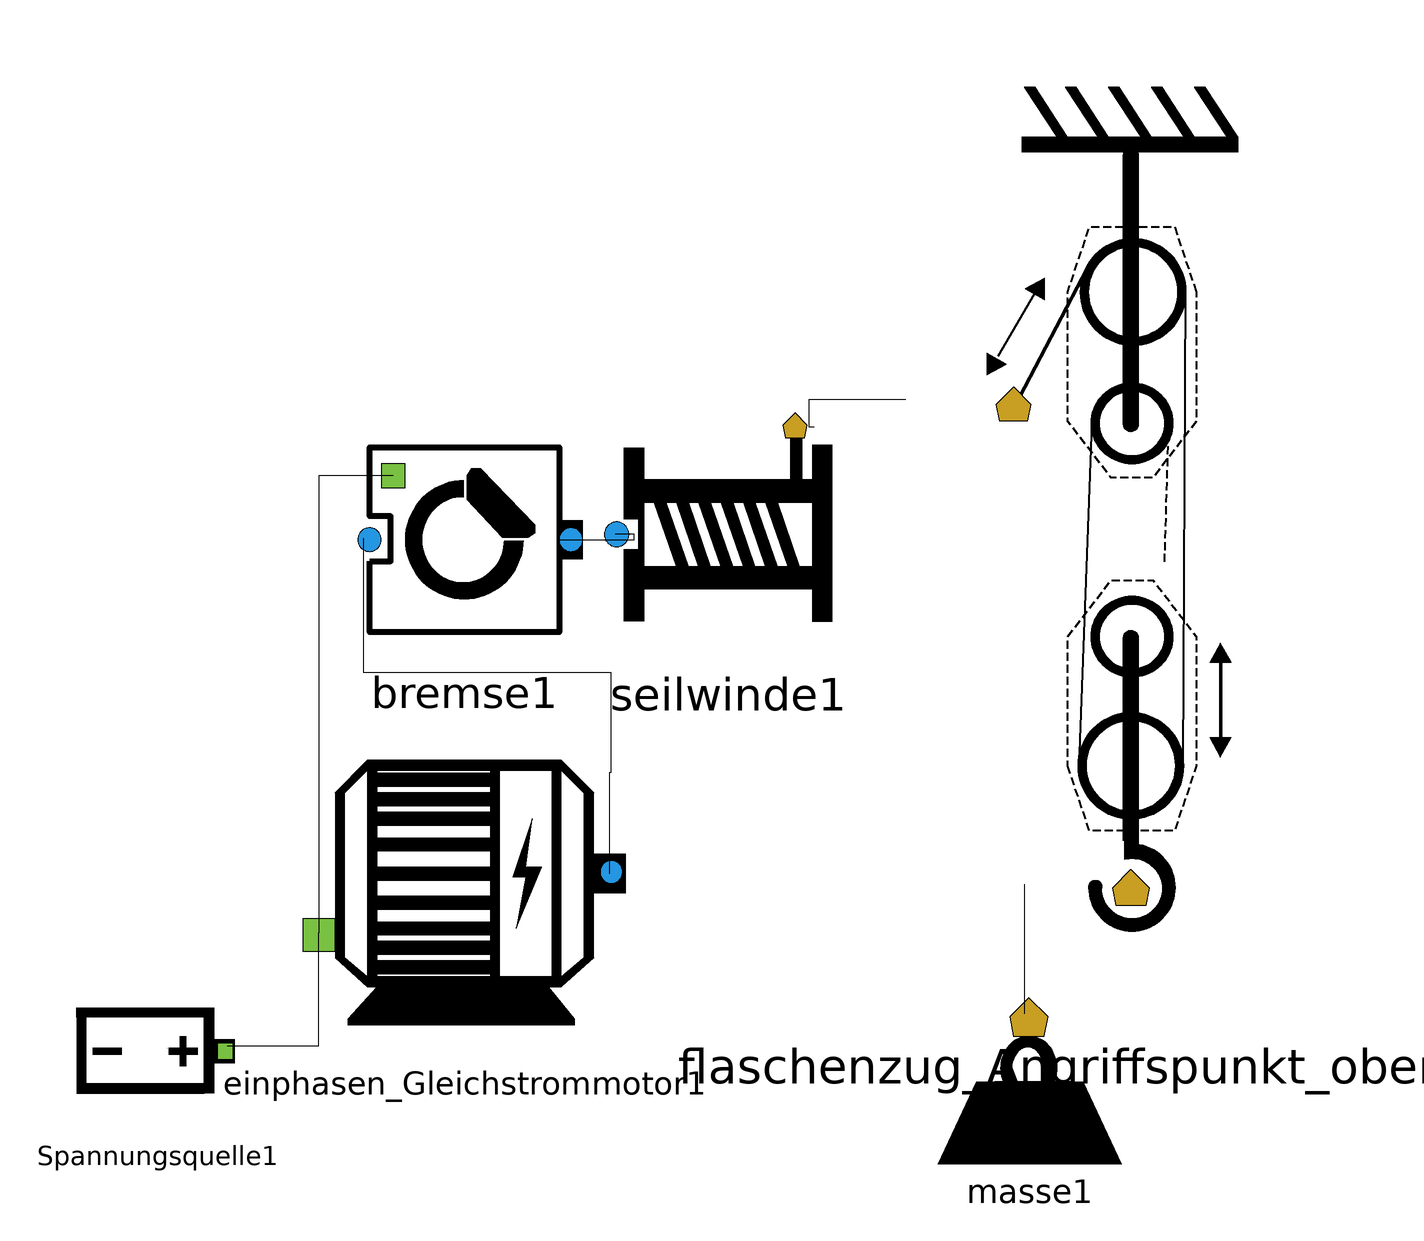

The component connection diagram of the Modelica model below, drawn from its own Placement and Line annotations.

model Simulation_Flaschenzug_oben
      Flaschenzug_Bibliothek.Antriebsstrang.Spannungsquelle Spannungsquelle1 annotation(
        Placement(visible = true, transformation(origin = {-81, -79}, extent = {{-15, -15}, {15, 15}}, rotation = 0)));
      Flaschenzug_Bibliothek.Antriebsstrang.Einphasen_Gleichstrommotor einphasen_Gleichstrommotor1 annotation(
        Placement(visible = true, transformation(origin = {-24, -46}, extent = {{-30, -30}, {30, 30}}, rotation = 0)));
      Flaschenzug_Bibliothek.Mechanik.Masse masse1 annotation(
        Placement(visible = true, transformation(origin = {81, -83}, extent = {{-17, -17}, {17, 17}}, rotation = 0)));
      Flaschenzug_Bibliothek.Antriebsstrang.Bremse bremse1 annotation(
        Placement(visible = true, transformation(origin = {-24, 16}, extent = {{-22, -22}, {22, 22}}, rotation = 0)));
      Flaschenzug_Bibliothek.Mechanik.Seilwinde seilwinde1 annotation(
        Placement(visible = true, transformation(origin = {25, 17}, extent = {{-23, -23}, {23, 23}}, rotation = 0)));
      Flaschenzug_Bibliothek.Mechanik.Flaschenzug_Angriffspunkt_oben flaschenzug_Angriffspunkt_oben1 annotation(
        Placement(visible = true, transformation(origin = {80, 2}, extent = {{60, -60}, {-40, 100}}, rotation = 0)));
    equation
      connect(bremse1.phi_M_Last, seilwinde1.phi_M_Connector) annotation(
        Line(points = {{-6.4, 16}, {7.6, 16}, {7.6, 17}, {4, 17}}));
      connect(flaschenzug_Angriffspunkt_oben1.F_s_Antrieb, seilwinde1.s_F_Connector) annotation(
        Line(points = {{58, 42}, {40, 42}, {40, 37}, {41, 37}}));
      connect(einphasen_Gleichstrommotor1.phi_M_Connector, bremse1.phi_M_Antrieb) annotation(
        Line(points = {{3, -46}, {3, -27.2}, {3.3, -27.2}, {3.3, -8.7}, {-42.7, -8.7}, {-42.7, 16.3}}));
      connect(Spannungsquelle1.U_I_Connector, einphasen_Gleichstrommotor1.U_I_Connector) annotation(
        Line(points = {{-68, -78}, {-51, -78}, {-51, -57}}));
      connect(bremse1.U_I_Connector, einphasen_Gleichstrommotor1.U_I_Connector) annotation(
        Line(points = {{-37.2, 27.88}, {-51, 27.88}, {-51, -57}}));
      connect(flaschenzug_Angriffspunkt_oben1.F_s_Last, masse1.s_F_Connector) annotation(
        Line(points = {{80, -48}, {80, -48}, {80, -72}, {80, -72}}));
      annotation(
        Documentation(info = "<html><head></head><body><!--StartFragment--><div><span style=\"font-size: 12px;\">Dieses Modell enthält ein aus mehreren Komponenten zusammengesetztes Simulationsmodell, welches das Gesamtsystem darstellt.</span><div style=\"font-size: 12px;\">Dem Namen entsprechend wird in diesem Modell der Flaschenzug mit Angriffspunkt des Seils an der obersten Rolle verwendet.</div></div><div style=\"font-size: 12px;\"><br></div><div style=\"font-size: 12px;\"><span style=\"font-size: medium;\">Beide Modelle sind bereits vorparametrisiert und können ohne Veränderung simuliert werden. Als Simulationsszeit wird bei dieser Einstellung 0s bis 15s empfohlen, die Anzahl der Schritte kann auf 500 belassen werden, 5000 Schritte werden jedoch empfohlen.</span></div><div style=\"font-size: 12px;\"><span style=\"font-size: medium;\"><br></span></div><div style=\"font-size: 12px;\"><span style=\"font-size: medium;\">Für das Verhalten des Systems besonders ausschlagebende Parameter sind die von der Spannungsquelle ausgegebene Spannung, sowie der Radius der Seilwinde, die Rollenzahl des Flaschenzuges und die Masse der Last. Der Motor sollte nicht ohne weiteres verändert werden, da er ein komplexes System darstellt, welches hohe Wechselwirkungen der einzelnen Parameter beinhaltet. Falls jedoch ein valider Parametersatz für denselben Motortyp vorliegt, kann dieser verwendet werden.</span></div><div style=\"font-size: 12px;\"><span style=\"font-size: medium;\"><br></span></div><div>Mehr Informationenen über die hier verwendeten Modelle können in deren Dokumentation gefunden werden.</div><div><br></div><!--EndFragment--></body></html>"),
        Icon(graphics = {Rectangle(fillColor = {255, 255, 255}, fillPattern = FillPattern.Solid, lineThickness = 3, extent = {{-100, 100}, {100, -100}}), Polygon(origin = {6, 2}, fillColor = {0, 170, 0}, fillPattern = FillPattern.Solid, lineThickness = 1, points = {{-70, 80}, {-70, -80}, {70, 0}, {70, 0}, {-70, 80}})}, coordinateSystem(initialScale = 0.1)));
    end Simulation_Flaschenzug_oben;